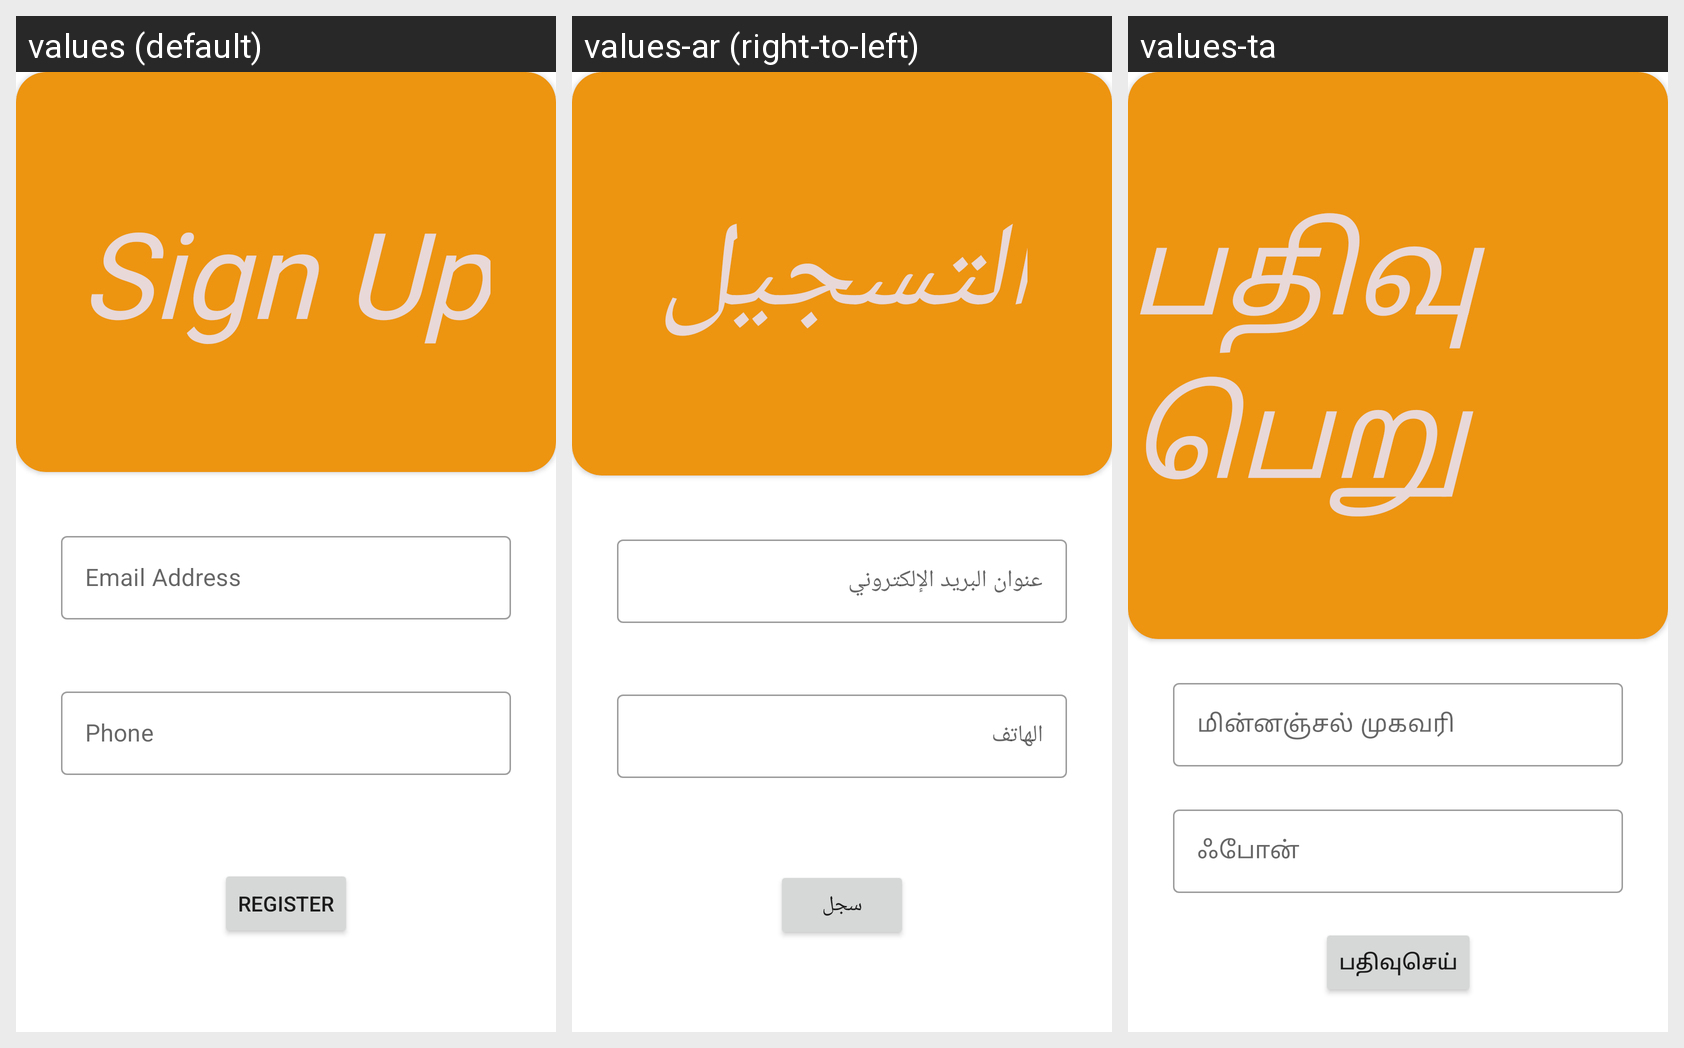

This grid shows one Android layout under several languages. Give, for every string resource on the screen, its name, the default text and each shown locale's text.
Android screen res/layout/sign_up_fragment.xml rendered under 3 locales, left to right: values (default), values-ar (right-to-left), values-ta. Device: Nexus 5 (rendered at 1080×1920; each locale shown at half size, 540×960, under a caption strip naming it); theme Theme.TaskApp.
Strings drawn on this screen, with the default value and each locale's value (text and hints the layout hard-codes, and strings that could not be matched under every locale, appear in the picture but are not listed):

sign_up
  values: Sign Up
  values-ar: التسجيل
  values-ta: பதிவுபெறு

email
  values: Email Address
  values-ar: عنوان البريد الإلكتروني
  values-ta: மின்னஞ்சல் முகவரி

phone_number
  values: Phone
  values-ar: الهاتف
  values-ta: ஃபோன்

register
  values: Register
  values-ar: سجل
  values-ta: பதிவுசெய்
